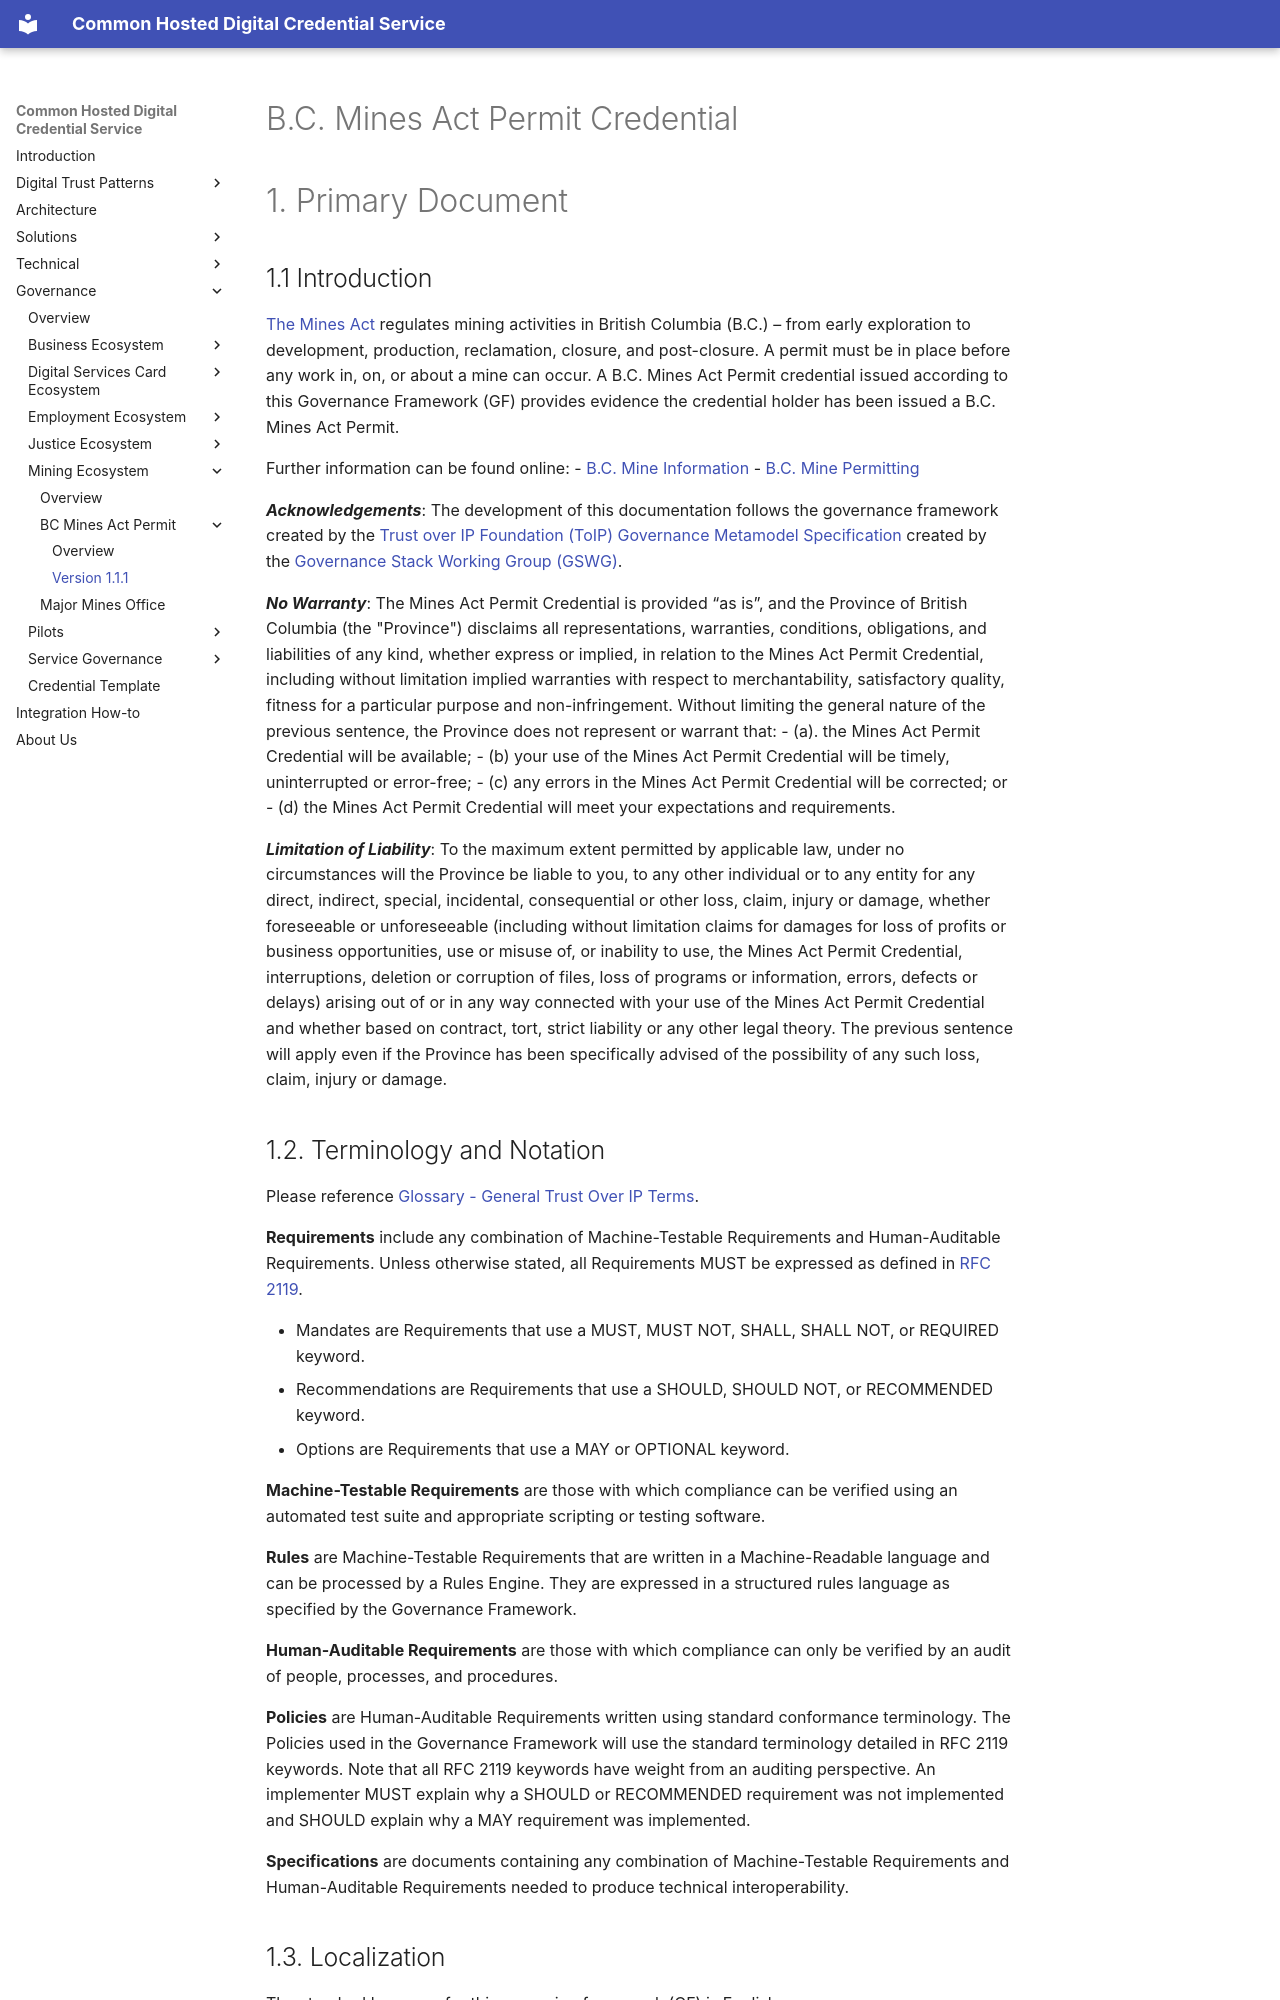

repository: bcgov/DITP · page: governance/mining/bc-mines-act-permit/1.1.1/governance/index.html · generator: mkdocs

---
title: BC Mines Act Permit
---

# B.C. Mines Act Permit Credential

# 1. Primary Document

## 1.1 Introduction

[The Mines Act](https://www.bclaws.gov.bc.ca/civix/document/id/complete/statreg/96293_01) regulates mining activities in British Columbia (B.C.) – from early exploration to development, production, reclamation, closure, and post-closure. A permit must be in place before any work in, on, or about a mine can occur. A B.C. Mines Act Permit credential issued according to this Governance Framework (GF) provides evidence the credential holder has been issued a B.C. Mines Act Permit. 

Further information can be found online: 
 - [B.C. Mine Information](https://mines.nrs.gov.bc.ca/) 
 - [B.C. Mine Permitting](https://www2.gov.bc.ca/gov/content/industry/mineral-exploration-mining/permitting)

***Acknowledgements***:
The development of this documentation follows the governance framework created by the [Trust over IP Foundation (ToIP)](https://trustoverip.org/) [Governance Metamodel Specification](https://trustoverip.org/wp-content/uploads/ToIP-Governance-Metamodel-Specification-V1.0-2022-12-21.pdf) created by the [Governance Stack Working Group (GSWG)](https://wiki.trustoverip.org/display/HOME/Governance+Stack+Working+Group).

***No Warranty***:
The Mines Act Permit Credential is provided “as is”, and the Province of British Columbia (the "Province") disclaims all representations, warranties, conditions, obligations, and liabilities of any kind, whether express or implied, in relation to the Mines Act Permit Credential, including without limitation implied warranties with respect to merchantability, satisfactory quality, fitness for a particular purpose and non-infringement. Without limiting the general nature of the previous sentence, the Province does not represent or warrant that:
 - (a). the Mines Act Permit Credential will be available;
 - (b) your use of the Mines Act Permit Credential will be timely, uninterrupted or error-free;
 - (c) any errors in the Mines Act Permit Credential will be corrected; or
 - (d) the Mines Act Permit Credential will meet your expectations and requirements.

 ***Limitation of Liability***:
 To the maximum extent permitted by applicable law, under no circumstances will the Province be liable to you, to any other individual or to any entity for any direct, indirect, special, incidental, consequential or other loss, claim, injury or damage, whether foreseeable or unforeseeable (including without limitation claims for damages for loss of profits or business opportunities, use or misuse of, or inability to use, the Mines Act Permit Credential, interruptions, deletion or corruption of files, loss of programs or information, errors, defects or delays) arising out of or in any way connected with your use of the Mines Act Permit Credential and whether based on contract, tort, strict liability or any other legal theory. The previous sentence will apply even if the Province has been specifically advised of the possibility of any such loss, claim, injury or damage.

## 1.2. Terminology and Notation

Please reference [Glossary - General Trust Over IP Terms](https://trustoverip.github.io/toip/glossary).

**Requirements** include any combination of Machine-Testable Requirements and Human-Auditable Requirements. Unless otherwise stated, all Requirements MUST be expressed as defined in [RFC 2119](https://www.rfc-editor.org/rfc/rfc2119).

- Mandates are Requirements that use a MUST, MUST NOT, SHALL, SHALL NOT, or REQUIRED keyword.
- Recommendations are Requirements that use a SHOULD, SHOULD NOT, or RECOMMENDED keyword.
- Options are Requirements that use a MAY or OPTIONAL keyword.

**Machine-Testable Requirements** are those with which compliance can be verified using an automated test suite and appropriate scripting or testing software.

**Rules** are Machine-Testable Requirements that are written in a Machine-Readable language and can be processed by a Rules Engine. They are expressed in a structured rules language as specified by the Governance Framework.

**Human-Auditable Requirements** are those with which compliance can only be verified by an audit of people, processes, and procedures.

**Policies** are Human-Auditable Requirements written using standard conformance terminology. The Policies used in the Governance Framework will use the standard terminology detailed in RFC 2119 keywords. Note that all RFC 2119 keywords have weight from an auditing perspective. An implementer MUST explain why a SHOULD or RECOMMENDED requirement was not implemented and SHOULD explain why a MAY requirement was implemented.

**Specifications** are documents containing any combination of Machine-Testable Requirements and Human-Auditable Requirements needed to produce technical interoperability.

## 1.3. Localization

The standard language for this governing framework (GF) is English.
